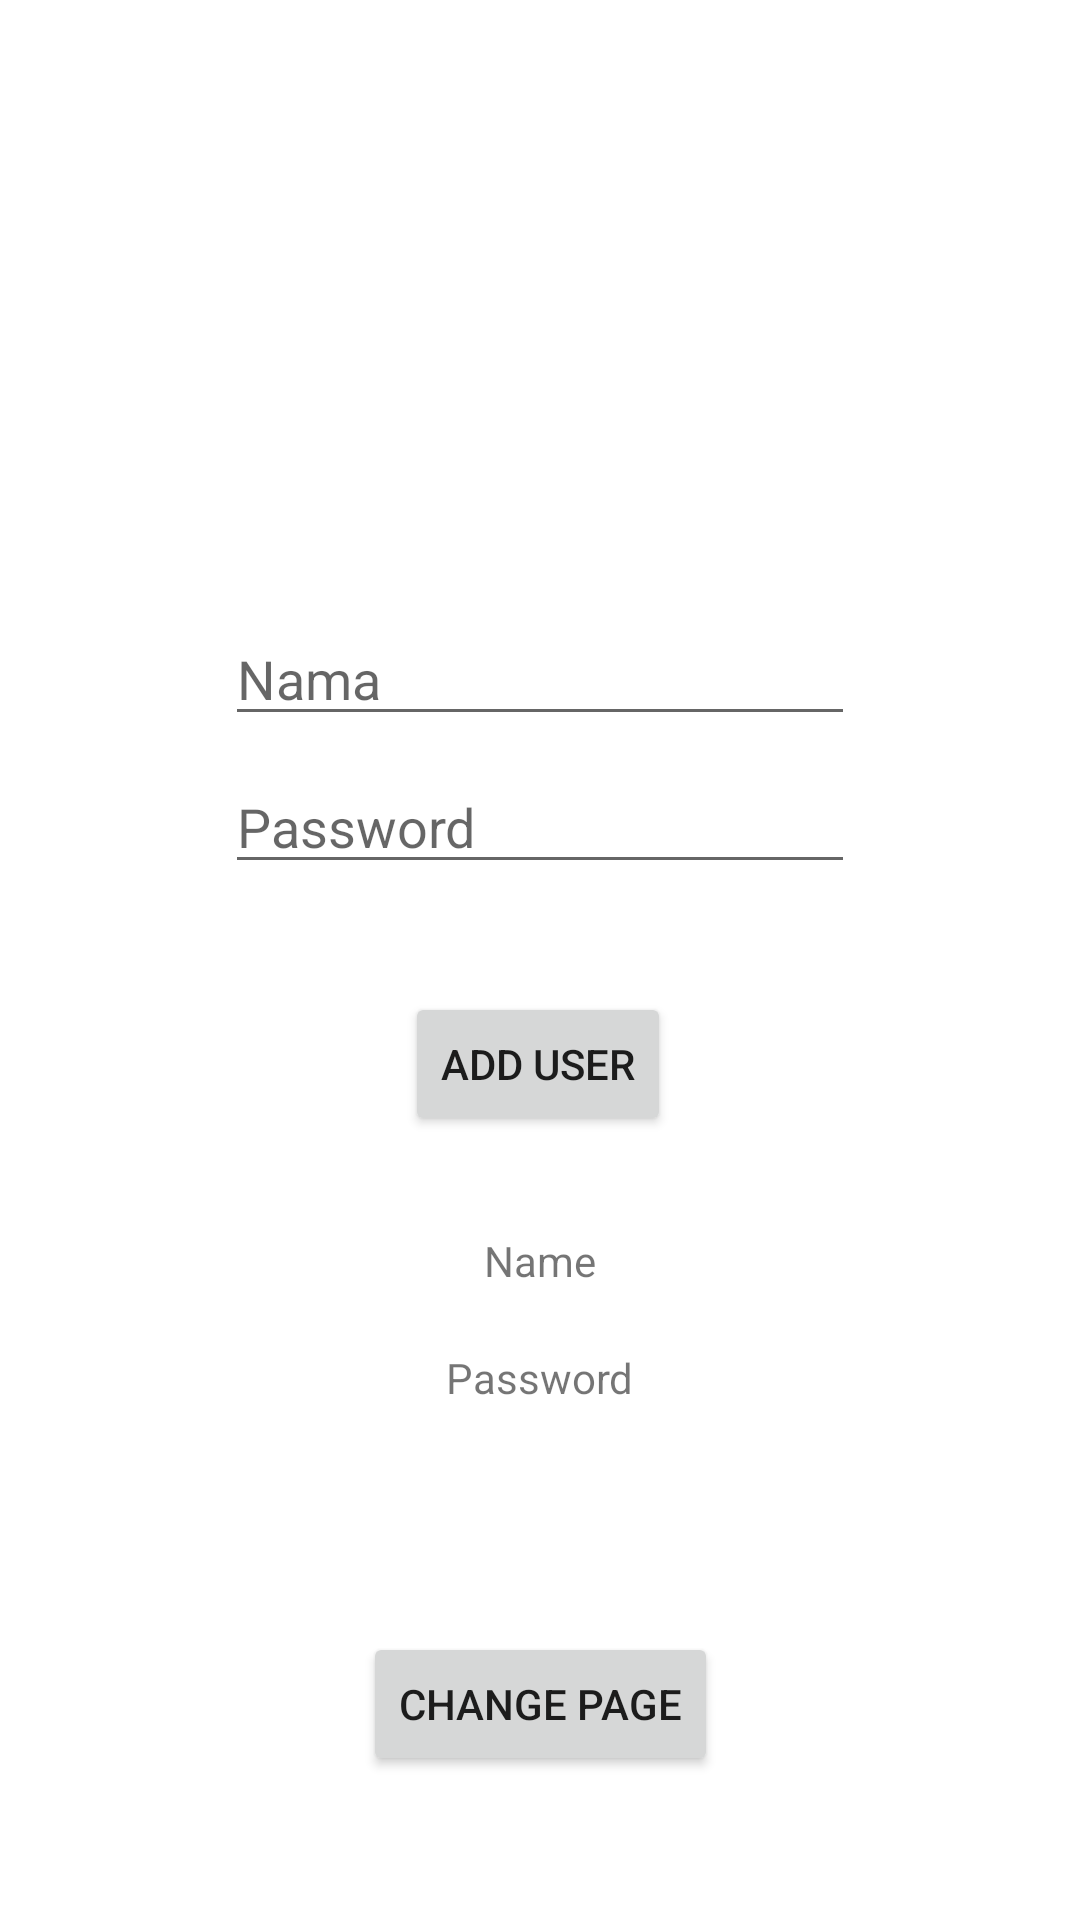

This screen was rendered from an Android layout file. Write that file and the resources it references.
<!-- AndroidManifest.xml: application theme Theme.ListViewAddUser -->
<!-- res/layout/activity_main.xml -->
<?xml version="1.0" encoding="utf-8"?>
<androidx.constraintlayout.widget.ConstraintLayout xmlns:android="http://schemas.android.com/apk/res/android"
    xmlns:app="http://schemas.android.com/apk/res-auto"
    xmlns:tools="http://schemas.android.com/tools"
    android:layout_width="match_parent"
    android:layout_height="match_parent"
    tools:context=".MainActivity">

    <Button
        android:id="@+id/buttontopg2"
        android:layout_width="wrap_content"
        android:layout_height="wrap_content"
        android:layout_marginBottom="48dp"
        android:text="Change Page"
        app:layout_constraintBottom_toBottomOf="parent"
        app:layout_constraintEnd_toEndOf="parent"
        app:layout_constraintStart_toStartOf="parent" />

    <EditText
        android:id="@+id/editTextTextPersonName"
        android:layout_width="wrap_content"
        android:layout_height="wrap_content"
        android:layout_marginTop="204dp"
        android:ems="10"
        android:hint="Nama"
        android:inputType="textPersonName"
        app:layout_constraintEnd_toEndOf="parent"
        app:layout_constraintStart_toStartOf="parent"
        app:layout_constraintTop_toTopOf="parent" />

    <EditText
        android:id="@+id/editTextTextPassword"
        android:layout_width="wrap_content"
        android:layout_height="wrap_content"
        android:layout_marginTop="8dp"
        android:ems="10"
        android:hint="Password"
        android:inputType="textPassword"
        app:layout_constraintEnd_toEndOf="parent"
        app:layout_constraintStart_toStartOf="parent"
        app:layout_constraintTop_toBottomOf="@+id/editTextTextPersonName" />

    <Button
        android:id="@+id/buttonadduser"
        android:layout_width="wrap_content"
        android:layout_height="wrap_content"
        android:layout_marginTop="36dp"
        android:text="Add User"
        app:layout_constraintEnd_toEndOf="parent"
        app:layout_constraintHorizontal_bias="0.498"
        app:layout_constraintStart_toStartOf="parent"
        app:layout_constraintTop_toBottomOf="@+id/editTextTextPassword" />

    <TextView
        android:id="@+id/textViewnama"
        android:layout_width="wrap_content"
        android:layout_height="wrap_content"
        android:layout_marginTop="32dp"
        android:text="Name"
        app:layout_constraintEnd_toEndOf="parent"
        app:layout_constraintStart_toStartOf="parent"
        app:layout_constraintTop_toBottomOf="@+id/buttonadduser" />

    <TextView
        android:id="@+id/textViewpass"
        android:layout_width="wrap_content"
        android:layout_height="wrap_content"
        android:layout_marginTop="20dp"
        android:text="Password"
        app:layout_constraintEnd_toEndOf="parent"
        app:layout_constraintStart_toStartOf="parent"
        app:layout_constraintTop_toBottomOf="@+id/textViewnama" />

</androidx.constraintlayout.widget.ConstraintLayout>
<!-- resources referenced by this layout -->
<resources>
  <style name="Theme.ListViewAddUser" parent="Theme.MaterialComponents.DayNight.DarkActionBar">
          
          <item name="colorPrimary">@color/purple_500</item>
          <item name="colorPrimaryVariant">@color/purple_700</item>
          <item name="colorOnPrimary">@color/white</item>
          
          <item name="colorSecondary">@color/teal_200</item>
          <item name="colorSecondaryVariant">@color/teal_700</item>
          <item name="colorOnSecondary">@color/black</item>
          
          <item name="android:statusBarColor" tools:targetApi="l">?attr/colorPrimaryVariant</item>
          
      </style>
  <!-- not gathered from this repository: default colours our renderer supplied (Android Studio template values) -->
  <color name="purple_500">#FF6200EE</color>
  <color name="purple_700">#FF3700B3</color>
  <color name="teal_200">#FF03DAC5</color>
  <color name="teal_700">#FF018786</color>
  <color name="black">#FF000000</color>
  <color name="white">#FFFFFFFF</color>
</resources>
